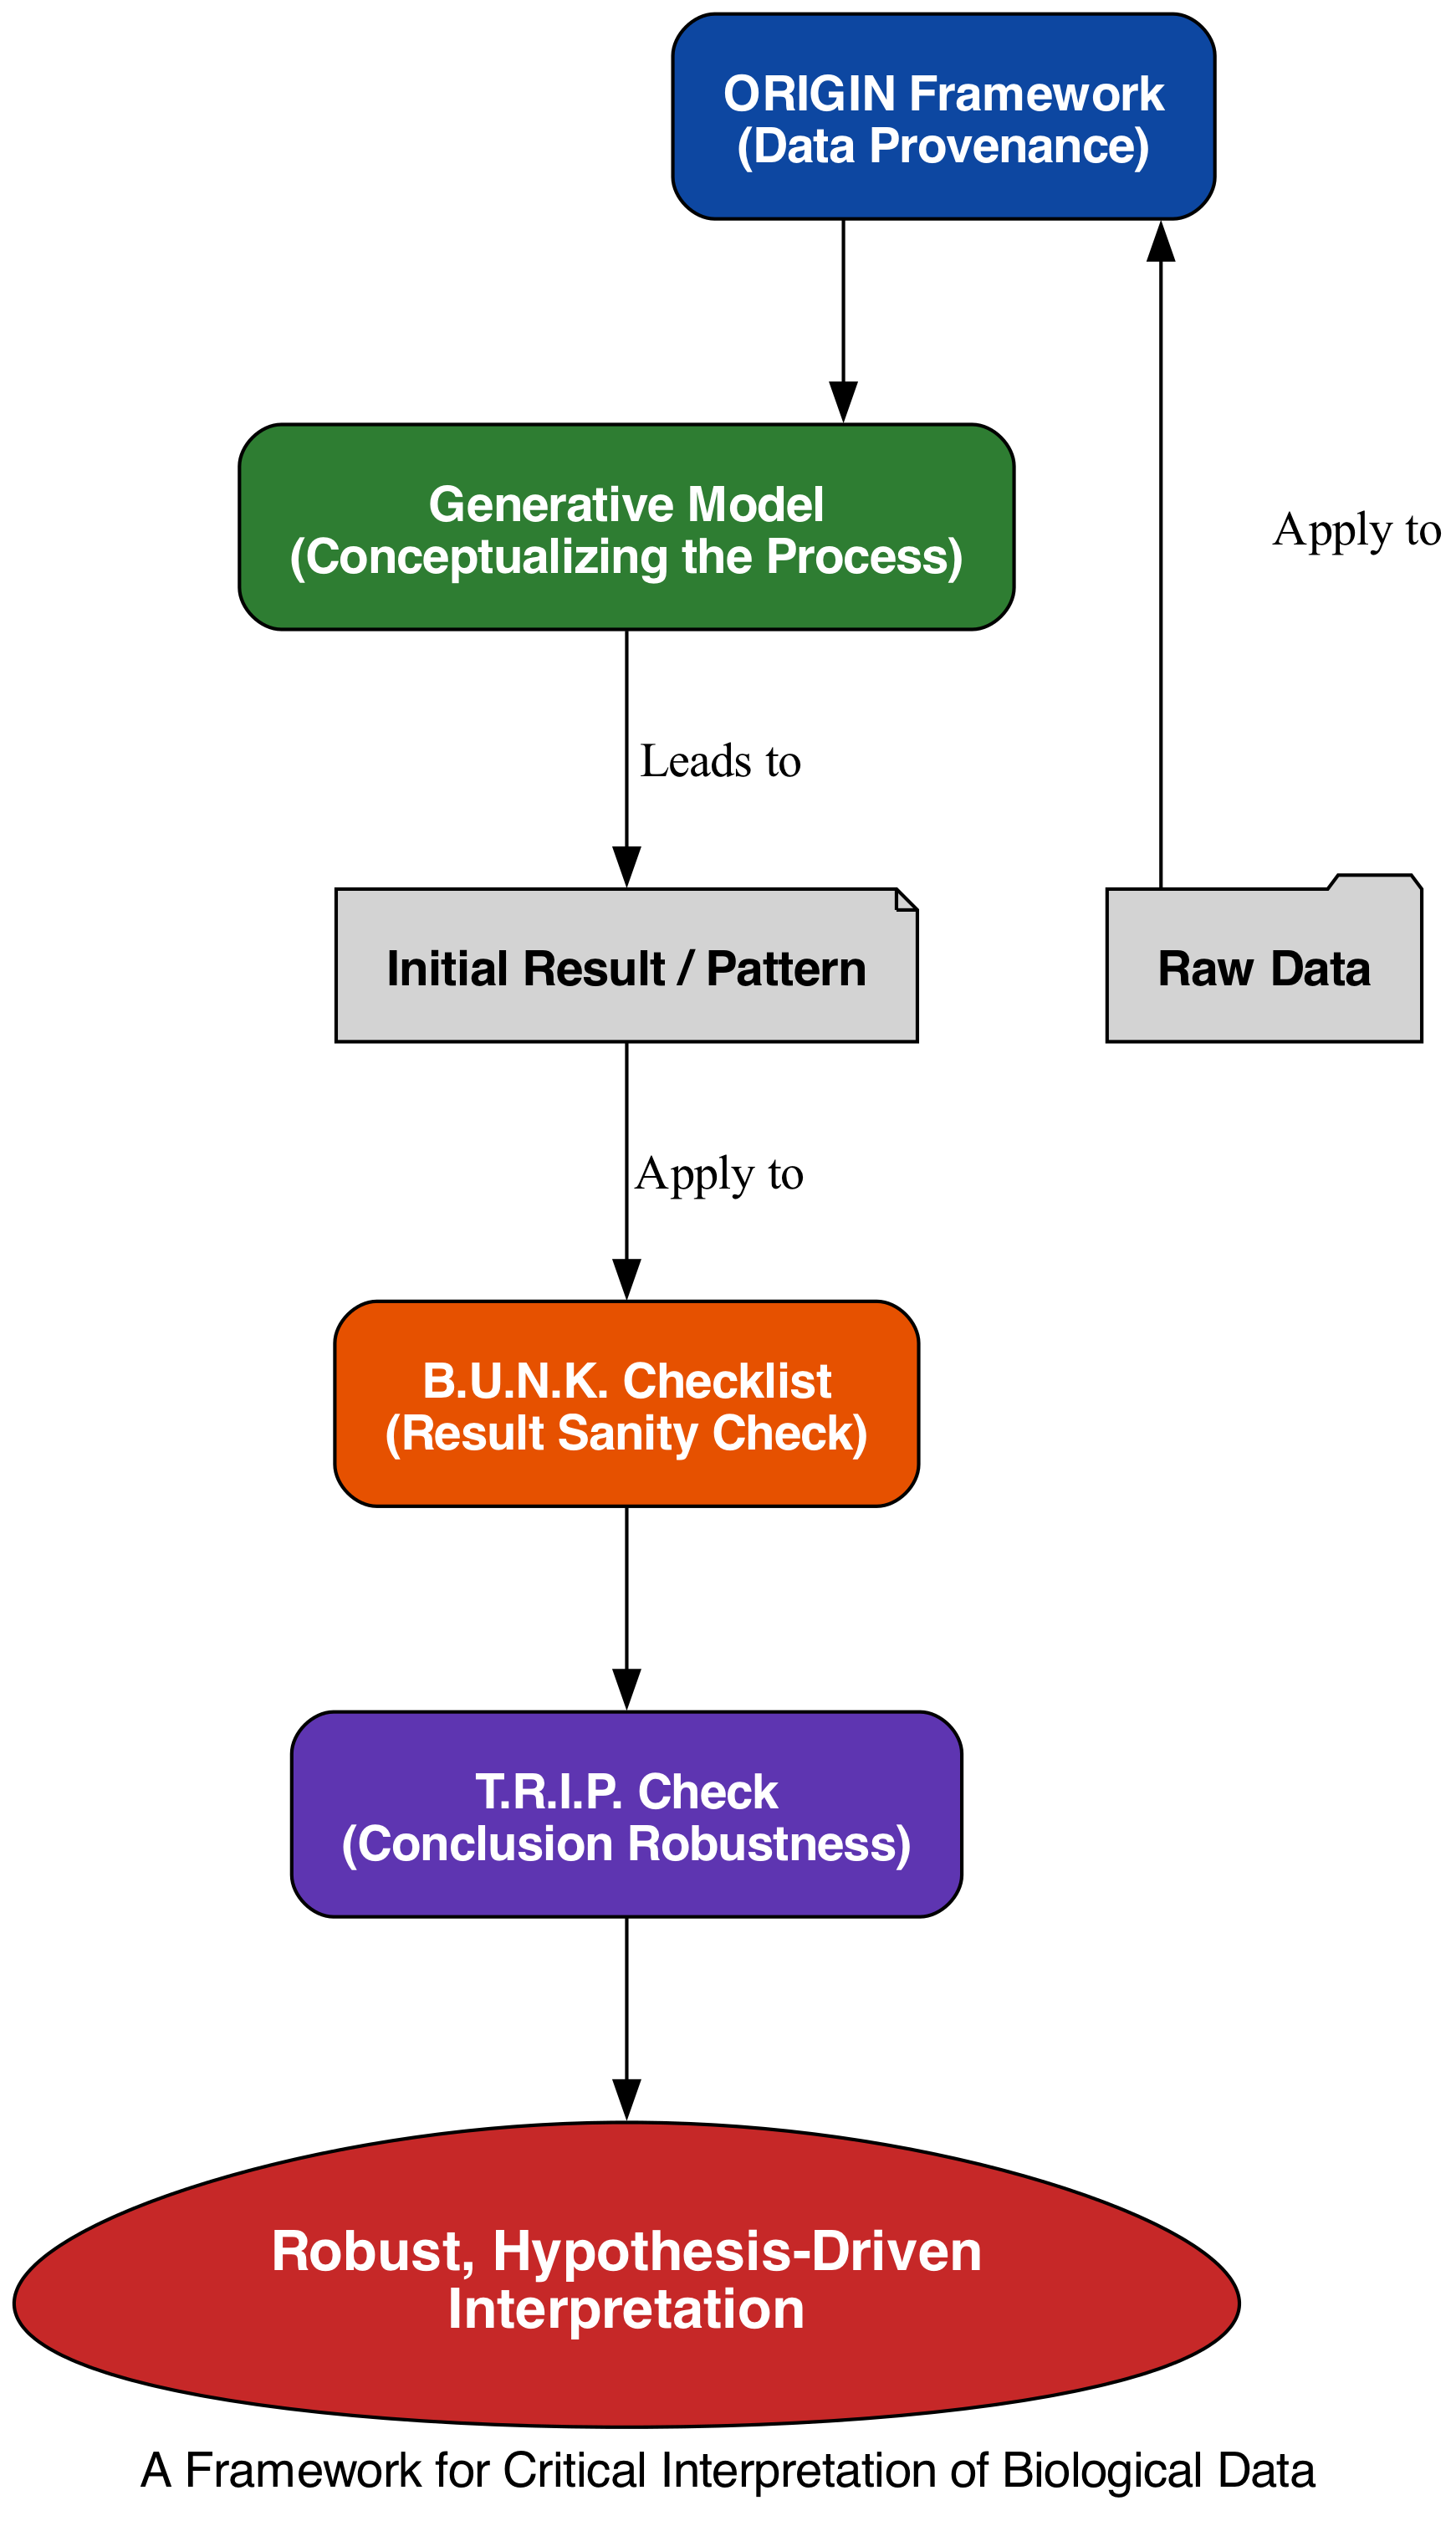

Recreate this plot in Python.
from graphviz import Digraph

# Create a new Digraph
dot = Digraph('EpistemologicalToolbox')
dot.attr(rankdir='TB', splines='ortho', fontname='Helvetica', fontsize='14')
dot.attr('graph', dpi='300', ranksep='0.8', nodesep='0.5')
dot.attr('node', shape='box', style='rounded,filled', margin='0.2', fontname='Helvetica-Bold')

# Define the new global color palette
colors = {
    'origin': '#0D47A1',      # Dark Blue
    'model': '#2E7D32',       # Dark Green
    'bunk': '#E65100',       # Dark Orange
    'trip': '#5E35B1',       # Deep Purple
    'conclusion': '#C62828'   # Dark Red
}

# --- Nodes representing each framework ---
dot.node('origin', 'ORIGIN Framework\n(Data Provenance)', fillcolor=colors['origin'], fontcolor='white')
dot.node('model', 'Generative Model\n(Conceptualizing the Process)', fillcolor=colors['model'], fontcolor='white')
dot.node('bunk', 'B.U.N.K. Checklist\n(Result Sanity Check)', fillcolor=colors['bunk'], fontcolor='white')
dot.node('trip', 'T.R.I.P. Check\n(Conclusion Robustness)', fillcolor=colors['trip'], fontcolor='white')
dot.node('conclusion', 'Robust, Hypothesis-Driven\nInterpretation', shape='egg', fillcolor=colors['conclusion'], fontcolor='white', fontsize='16')

# --- Invisible nodes for layout help ---
with dot.subgraph() as s:
    s.attr(rank='same')
    s.node('raw_data', 'Raw Data', shape='folder')
    s.node('initial_result', 'Initial Result / Pattern', shape='note')

# --- Edges to create the flow ---
dot.edge('raw_data', 'origin', label=' Apply to')
dot.edge('origin', 'model')
dot.edge('model', 'initial_result', lhead='initial_result', label=' Leads to')
dot.edge('initial_result', 'bunk', label=' Apply to')
dot.edge('bunk', 'trip')
dot.edge('trip', 'conclusion')

# --- Save the figure ---
output_filename = 'figure_4_epistemological_toolbox'
dot.render(output_filename, format='png', cleanup=True)

print(f"Figure 4 saved as '{output_filename}.png'")
